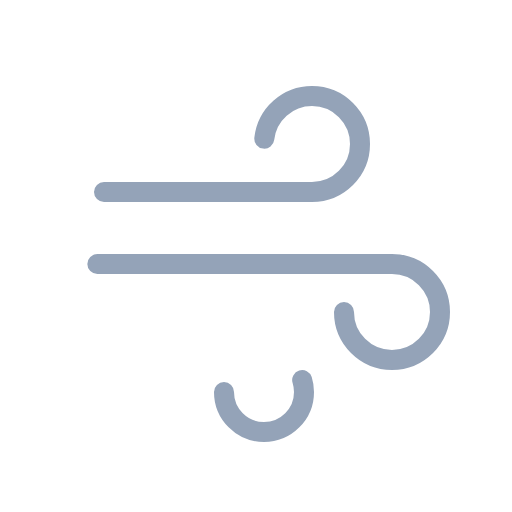
t = 0.00 s
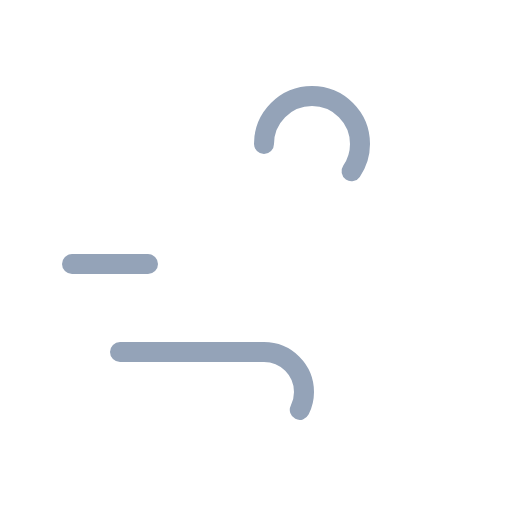
t = 1.40 s
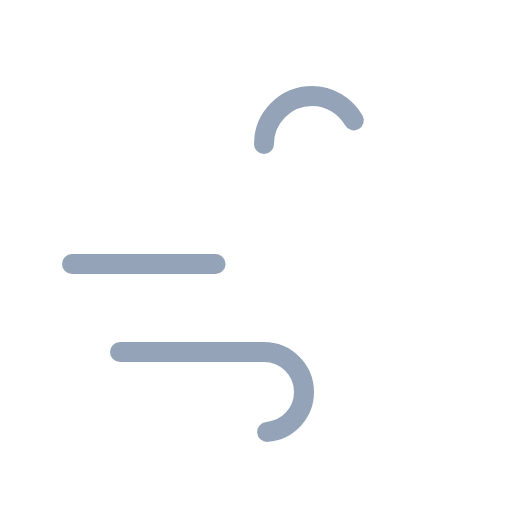
t = 1.56 s
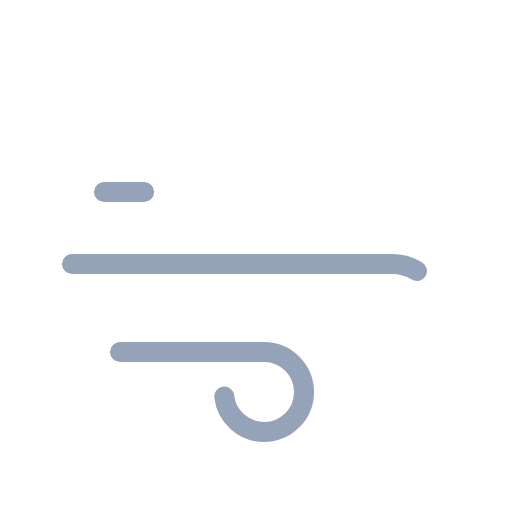
t = 2.04 s
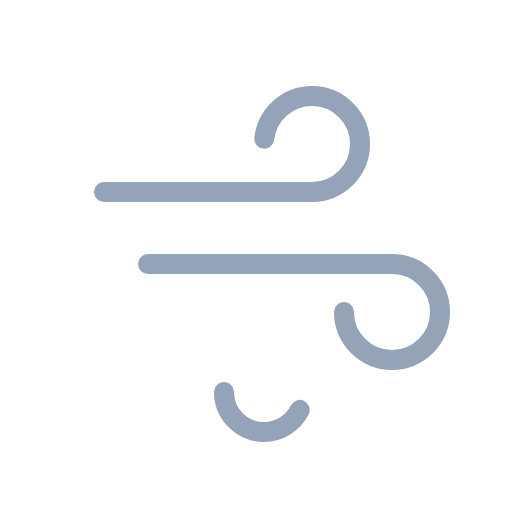
t = 3.32 s
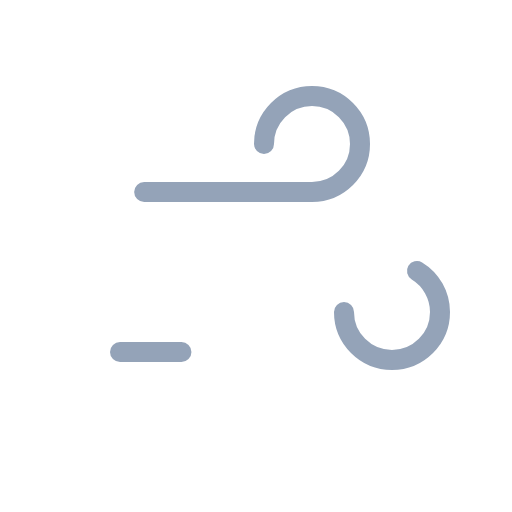
t = 3.96 s

The animated SVG that drew these frames (rendered in a browser with its animation timeline set to each time). Animation: 1 CSS @keyframes rule; one cycle of 4.60 s, repeats indefinitely.

<svg xmlns="http://www.w3.org/2000/svg" viewBox="0 0 64 64" width="64" height="64" role="img"><title>Wind</title><style>@keyframes wtc-wind-flow{0%,20%{stroke-dashoffset:0}100%{stroke-dashoffset:-200}}.wtc-wind-w0{stroke-dasharray:100 100;animation:wtc-wind-flow 3.2s linear 0s infinite}.wtc-wind-w1{stroke-dasharray:100 100;animation:wtc-wind-flow 3.2s linear -0.7s infinite}.wtc-wind-w2{stroke-dasharray:100 100;animation:wtc-wind-flow 3.2s linear -1.4s infinite}@media (prefers-reduced-motion:reduce){*{animation:none!important}}</style><path class="wtc-wind-w0" pathLength="100" d="M13 24H39a6 6 0 1 0-6-6" fill="none" stroke="#94A3B8" stroke-width="2.5" stroke-linecap="round"/><path class="wtc-wind-w1" pathLength="100" d="M9 33H49a6 6 0 1 1-6 6" fill="none" stroke="#94A3B8" stroke-width="2.5" stroke-linecap="round"/><path class="wtc-wind-w2" pathLength="100" d="M15 44H33a5 5 0 1 1-5 5" fill="none" stroke="#94A3B8" stroke-width="2.5" stroke-linecap="round"/></svg>
